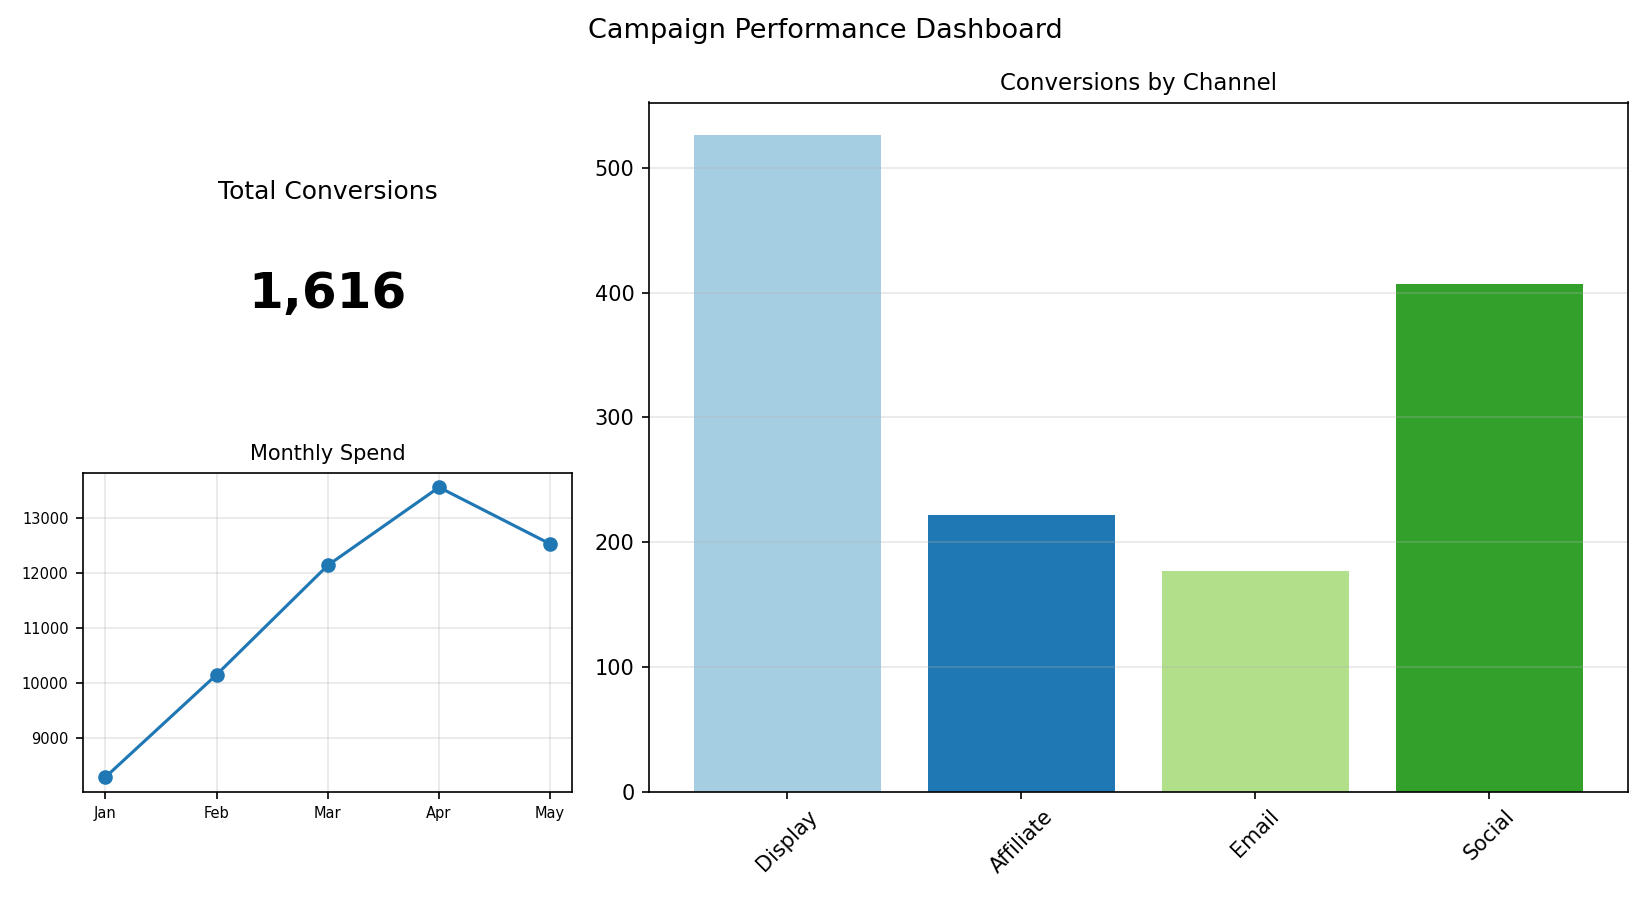

The data file committed next to this chart (first rows):
Channel, Conversions
Display, 526
Affiliate, 222
Email, 177
Social, 407
